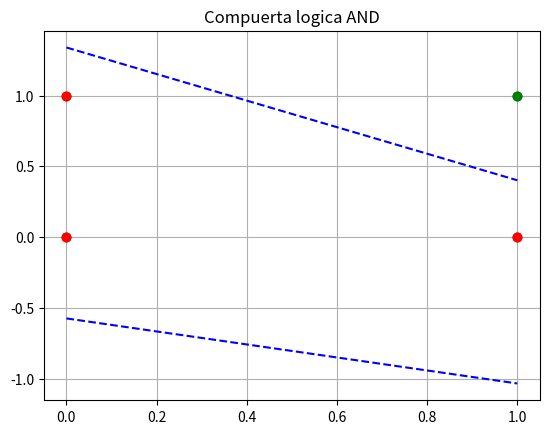

Recreate this plot in Python.
import numpy as np
import matplotlib.pyplot as plt

# @title Ejemplo de una compuerta logica AND
x = np.array([[0,0],[0,1],[1,0],[1,1]])
y = np.array([0,0,0,1])
for i in range(4):
  if y[i]==0:
    plt.plot(x[i,0],x[i,1],'ro')
  else:
    plt.plot(x[i,0],x[i,1],'go')
plt.grid()
plt.title("Compuerta logica AND")
plt.show()

alpha = 0.1
epsilon = 0.005
N = 500

w = np.random.rand(2)
b = np.random.rand(1)

# @title Grafica separación (valores iniciales)
x_1 = np.linspace(0,1,10)
x_2 = (w[0]*x_1+b)/(-w[1])
plt.plot(x_1,x_2,'b--')

for i in range(4):
  if y[i]==0:
    plt.plot(x[i,0],x[i,1],'ro')
  else:
    plt.plot(x[i,0],x[i,1],'go')
plt.grid()
plt.show()

w

b

# @title Feedforward
def feedforward(X,W,b,fun='linear'):
  neta = np.dot(W,X.T)+b
  if fun=='linear':
    return neta
  elif fun == 'sigmoid':
    return sigmoid(neta)
  elif fun == 'tanh':
    return tanh(neta)
  elif fun == 'relu':
    return relu(neta)
  elif fun == 'step':
    return step(neta)
  else:
    print("No se identifica la función de activación especificada, se establece por defecto función lineal")
    return neta

print("esto es x:",x)
print("esto es w:",w)

# @title Funciones de activación
def sigmoid(x):
    """Función de activación Sigmoid."""
    return 1 / (1 + np.exp(-x))

def tanh(x):
    """Función de activación Tanh."""
    return np.tanh(x)

def relu(x):
    """Función de activación ReLU."""
    return np.maximum(0, x)
def step(x):
    """Función de activación Step."""
    return x>=0


for i in range(N-1):
  # Feedforward
  salida = feedforward(x,w,b,'step')

  # Calculo del error
  error = y - salida

  # Actualización de pesos
  w_old = w
  b_old = b
  w = w_old + alpha*np.dot(error,x)
  b = b_old + alpha*np.dot(error,np.ones((4,1)))

  # Condiciones de parada
  # La primer condición es el número de epocas
  # La segunda condición se presenta cuando la actualización de los pesos no es significativa
  pesos_old=np.concatenate((w_old,b_old))
  pesos=np.concatenate((w,b))
  if np.linalg.norm(pesos-pesos_old)<=epsilon:
    print("converge en la iteración:",i)
    break

# @title Grafica separación (red entrenada)
x_1 = np.linspace(0,1,10)
x_2 = (w[0]*x_1+b)/(-w[1])
plt.plot(x_1,x_2,'b--')

for i in range(4):
  if y[i]==0:
    plt.plot(x[i,0],x[i,1],'ro')
  else:
    plt.plot(x[i,0],x[i,1],'go')
plt.grid()
plt.show()